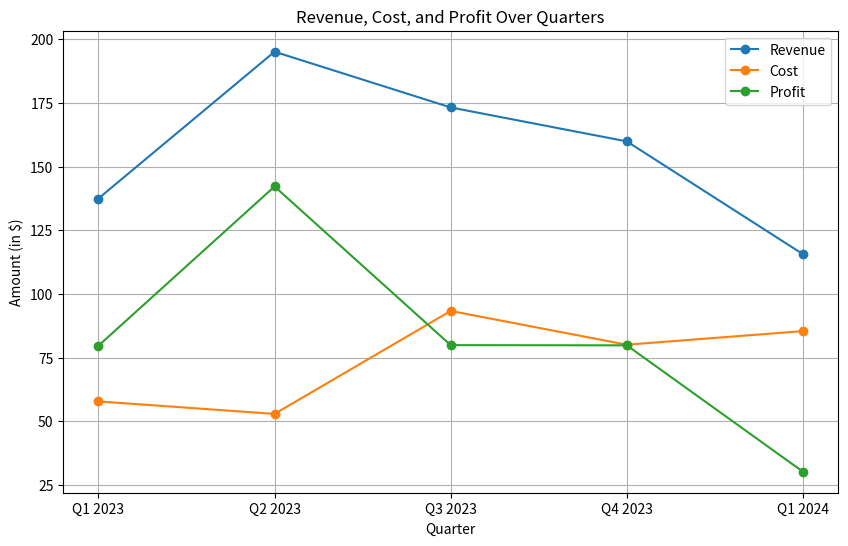
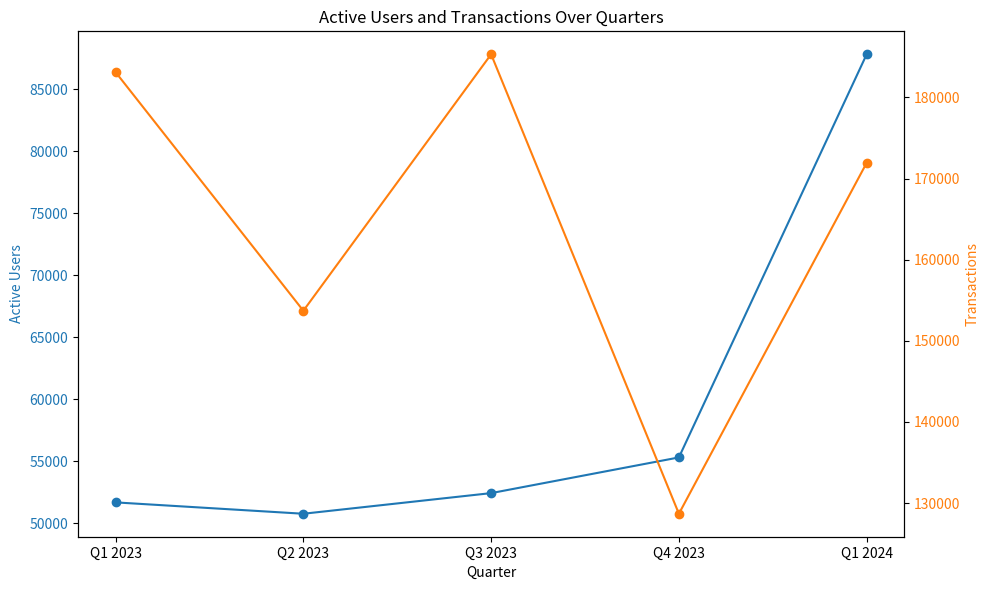
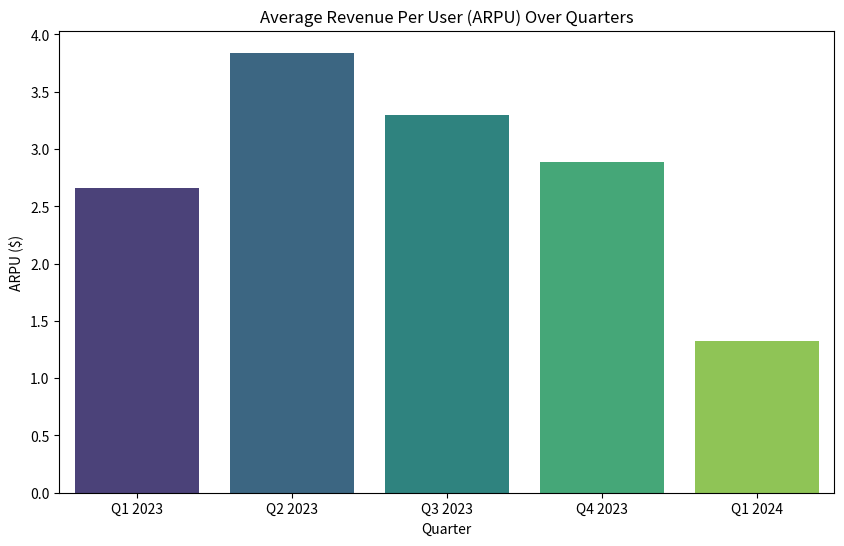

Generate these figures, in order, with matplotlib:
import pandas as pd
import numpy as np
import matplotlib.pyplot as plt
import seaborn as sns

# Create dummy data
np.random.seed(42)
data = {
    "Quarter": ["Q1 2023", "Q2 2023", "Q3 2023", "Q4 2023", "Q1 2024"],
    "Revenue": np.random.uniform(100, 200, 5).round(2),
    "Cost": np.random.uniform(50, 100, 5).round(2),
    "Active_Users": np.random.randint(50000, 100000, 5),
    "Transactions": np.random.randint(100000, 200000, 5),
}

# Create a DataFrame
df = pd.DataFrame(data)

# Calculate additional metrics
df["Profit"] = (df["Revenue"] - df["Cost"]).round(2)
df["ARPU"] = (df["Revenue"] / df["Active_Users"] * 1000).round(2)  # Average Revenue Per User

# Generate summary statistics
summary_stats = df.describe()

def plot_metrics(df):
    # Plot Revenue, Cost, and Profit
    plt.figure(figsize=(10, 6))
    plt.plot(df["Quarter"], df["Revenue"], label="Revenue", marker="o")
    plt.plot(df["Quarter"], df["Cost"], label="Cost", marker="o")
    plt.plot(df["Quarter"], df["Profit"], label="Profit", marker="o")
    plt.title("Revenue, Cost, and Profit Over Quarters")
    plt.xlabel("Quarter")
    plt.ylabel("Amount (in $)")
    plt.legend()
    plt.grid(True)
    plt.show()

    # Plot Active Users and Transactions
    fig, ax1 = plt.subplots(figsize=(10, 6))

    ax1.set_xlabel("Quarter")
    ax1.set_ylabel("Active Users", color="tab:blue")
    ax1.plot(df["Quarter"], df["Active_Users"], label="Active Users", marker="o", color="tab:blue")
    ax1.tick_params(axis='y', labelcolor="tab:blue")

    ax2 = ax1.twinx()
    ax2.set_ylabel("Transactions", color="tab:orange")
    ax2.plot(df["Quarter"], df["Transactions"], label="Transactions", marker="o", color="tab:orange")
    ax2.tick_params(axis='y', labelcolor="tab:orange")

    plt.title("Active Users and Transactions Over Quarters")
    fig.tight_layout()
    plt.show()

    # Plot ARPU (Average Revenue Per User)
    plt.figure(figsize=(10, 6))
    sns.barplot(x="Quarter", y="ARPU", data=df, palette="viridis")
    plt.title("Average Revenue Per User (ARPU) Over Quarters")
    plt.xlabel("Quarter")
    plt.ylabel("ARPU ($)")
    plt.show()

# Display the data
print("Dummy Data:\n")
print(df)

# Display summary statistics
print("\nSummary Statistics:\n")
print(summary_stats)

# Plot metrics
plot_metrics(df)
